Run: headless pygame with SDL's dummy video driver; simulated clock (each Clock.tick advances the game by its frame time, no real sleeping); random seed 0; keys injected as events and as key.get_pressed() state; no mouse input.
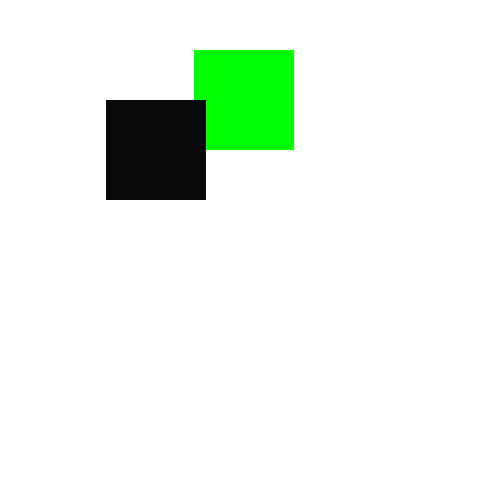
Frame 1 of 4 · flips 1–60 · no input
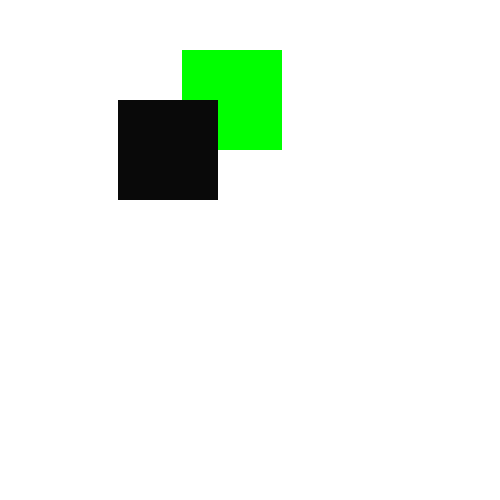
Frame 2 of 4 · flips 61–180 · tapped SPACE, RETURN · held RIGHT (→), D
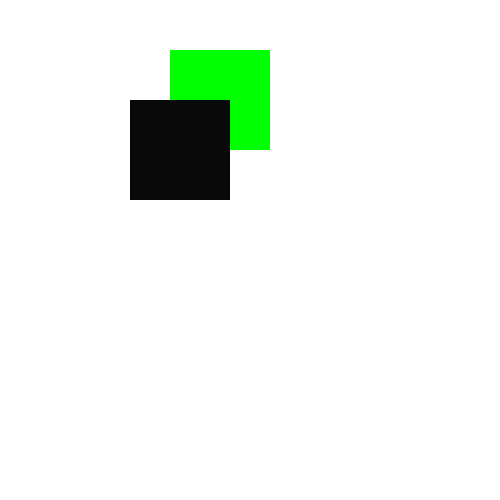
Frame 3 of 4 · flips 181–300 · held DOWN (↓), S
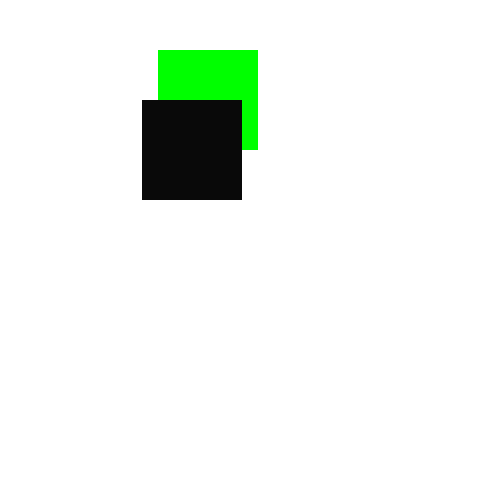
Frame 4 of 4 · flips 301–420 · held LEFT (←), A, UP (↑), W

The pygame program that drew these frames:

import pygame
import sys

# Инициализация Pygame
pygame.init()

# Определение размеров экрана
screen_width = 500
screen_height = 500

# Создание окна
screen = pygame.display.set_mode((screen_width, screen_height))
pygame.display.set_caption('Движущиеся квадраты')

# Определение параметров первого квадрата
square_size = 100
square_x = 100
square_y = 100
square_color = (255, 0, 0)
square_speed = 0.1

# Определение параметров второго квадрата
other_square_size = 100
other_square_x = 200
other_square_y = 50
other_square_color = (0, 255, 0)

# Основной игровой цикл
while True:
    # Обработка событий
    for event in pygame.event.get():
        if event.type == pygame.QUIT:
            sys.exit()

    # Движение квадратов
    square_x += square_speed
    other_square_x -= square_speed

    # Очистка экрана
    screen.fill((255, 255, 255))

    # Отрисовка первого квадрата
    square_surface = pygame.Surface((square_size, square_size))
    square_surface.fill(square_color)
    square_rect = square_surface.get_rect()
    square_rect.x = square_x
    square_rect.y = square_y
    screen.blit(square_surface, square_rect)

    # Отрисовка второго квадрата
    other_square_surface = pygame.Surface((other_square_size, other_square_size))
    other_square_surface.fill(other_square_color)
    other_square_rect = other_square_surface.get_rect()
    other_square_rect.x = other_square_x
    other_square_rect.y = other_square_y
    screen.blit(other_square_surface, other_square_rect)

    # Проверка столкновения квадратов
    if square_rect.colliderect(other_square_rect):
        # Если столкновение произошло, то удаляем первый квадрат
        screen.fill((9, 9, 9), square_rect)

    # Обновление экрана
    pygame.display.update()
